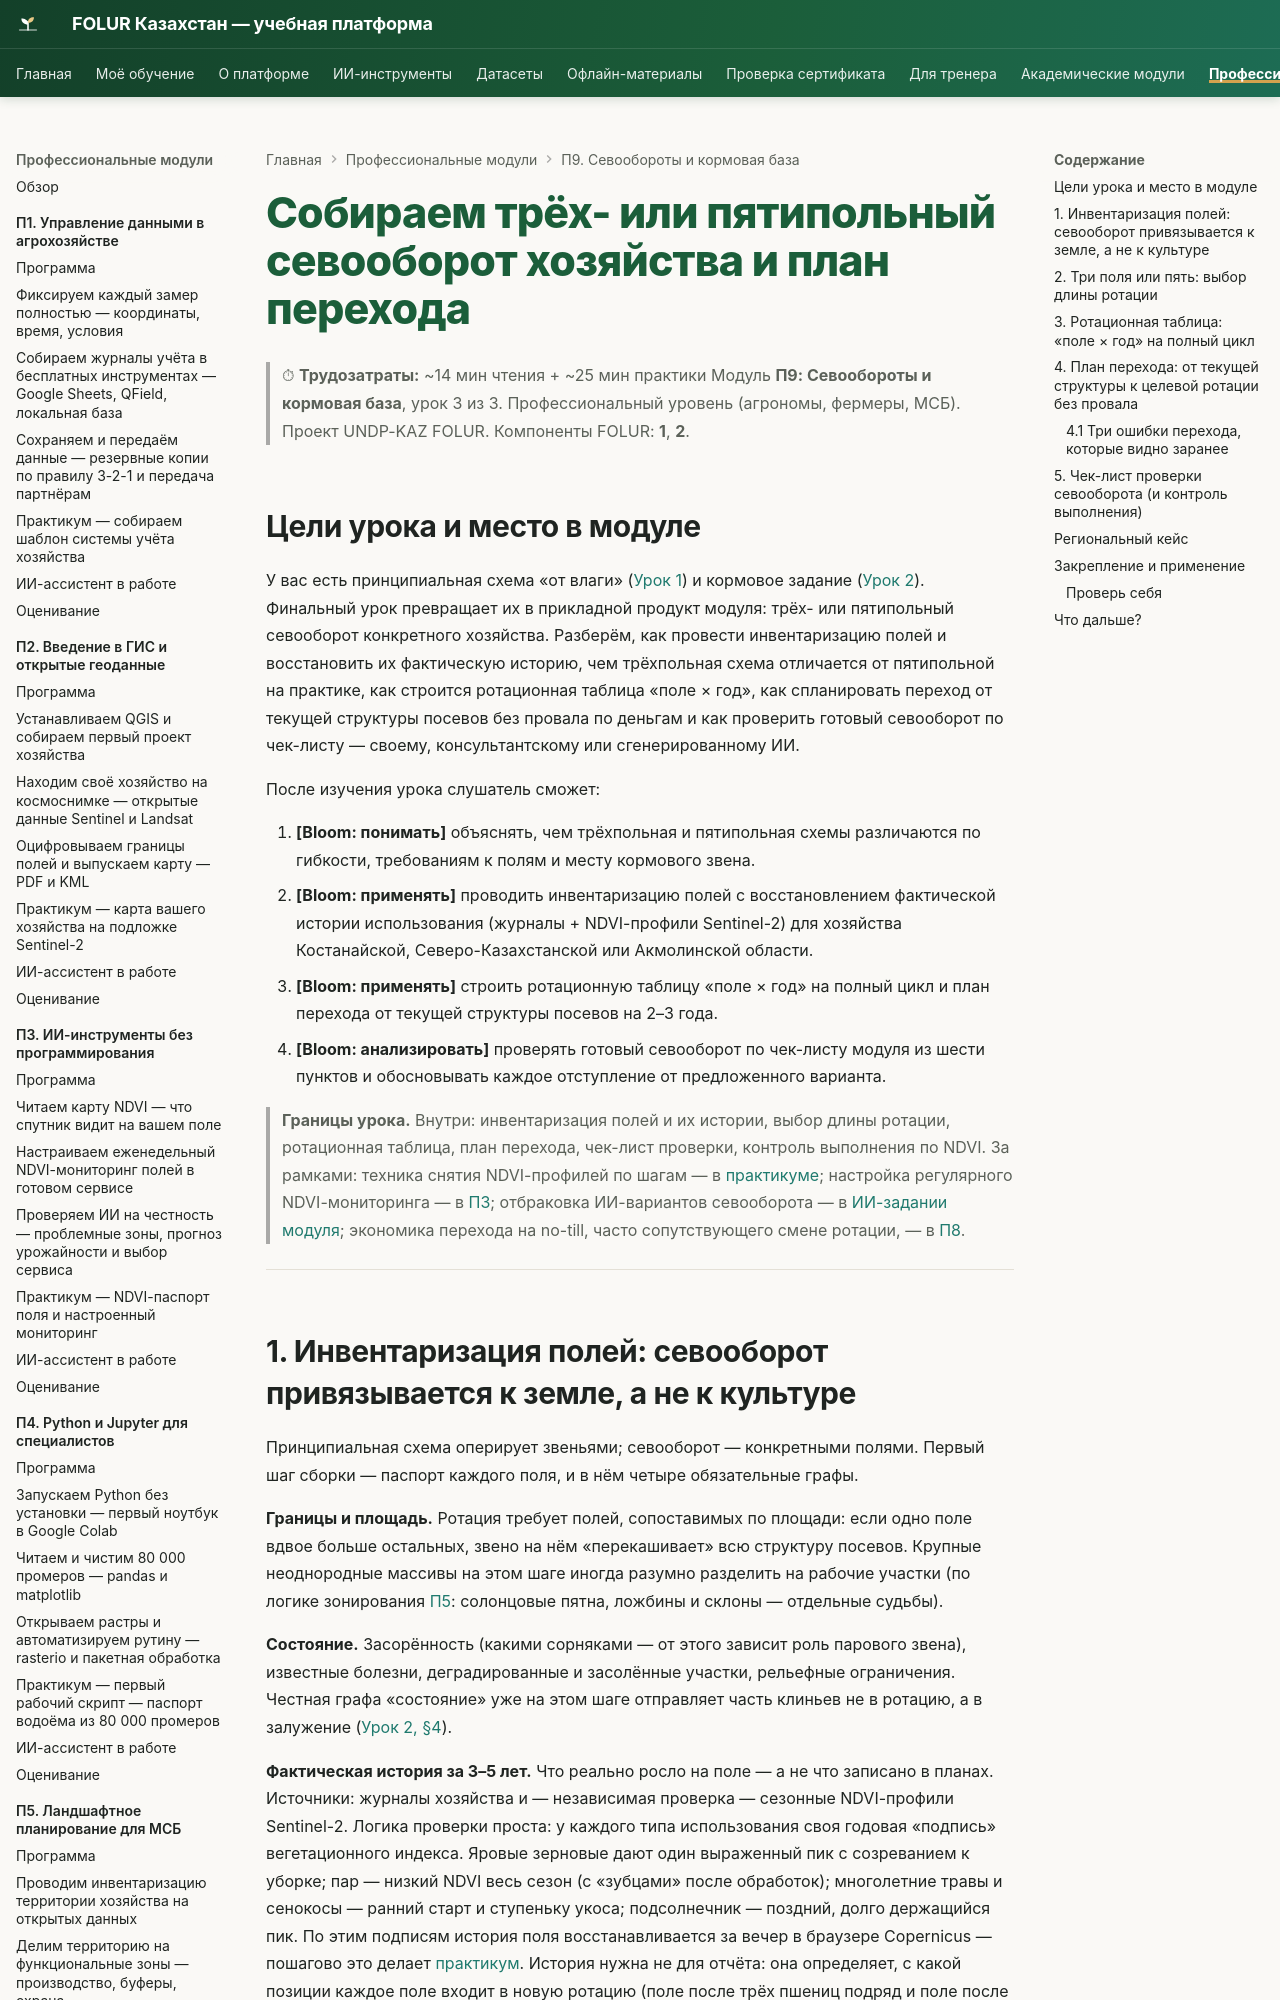

repository: vel5id/undp-kaz-folur · page: modules/p9/lectures/03-sborka-i-perekhod/index.html · generator: mkdocs

# Собираем трёх- или пятипольный севооборот хозяйства и план перехода

> ⏱ **Трудозатраты:** ~14 мин чтения + ~25 мин практики
> Модуль **П9: Севообороты и кормовая база**, урок 3 из 3.
> Профессиональный уровень (агрономы, фермеры, МСБ). Проект UNDP-KAZ FOLUR. Компоненты FOLUR: **1**, **2**.

## Цели урока и место в модуле

У вас есть принципиальная схема «от влаги» ([Урок 1](01-shema-pod-vlagu.md)) и кормовое задание ([Урок 2](02-kormovaya-baza.md)). Финальный урок превращает их в прикладной продукт модуля: трёх- или пятипольный севооборот конкретного хозяйства. Разберём, как провести инвентаризацию полей и восстановить их фактическую историю, чем трёхпольная схема отличается от пятипольной на практике, как строится ротационная таблица «поле × год», как спланировать переход от текущей структуры посевов без провала по деньгам и как проверить готовый севооборот по чек-листу — своему, консультантскому или сгенерированному ИИ.

После изучения урока слушатель сможет:

1. **[Bloom: понимать]** объяснять, чем трёхпольная и пятипольная схемы различаются по гибкости, требованиям к полям и месту кормового звена.
2. **[Bloom: применять]** проводить инвентаризацию полей с восстановлением фактической истории использования (журналы + NDVI-профили Sentinel-2) для хозяйства Костанайской, Северо-Казахстанской или Акмолинской области.
3. **[Bloom: применять]** строить ротационную таблицу «поле × год» на полный цикл и план перехода от текущей структуры посевов на 2–3 года.
4. **[Bloom: анализировать]** проверять готовый севооборот по чек-листу модуля из шести пунктов и обосновывать каждое отступление от предложенного варианта.

> **Границы урока.** Внутри: инвентаризация полей и их истории, выбор длины ротации, ротационная таблица, план перехода, чек-лист проверки, контроль выполнения по NDVI. За рамками: техника снятия NDVI-профилей по шагам — в [практикуме](../practicum/01-rotacionnaya-tablica.md); настройка регулярного NDVI-мониторинга — в [П3](../../p3/index.md); отбраковка ИИ-вариантов севооборота — в [ИИ-задании модуля](../ai-assistant.md); экономика перехода на no-till, часто сопутствующего смене ротации, — в [П8](../../p8/index.md).

---
